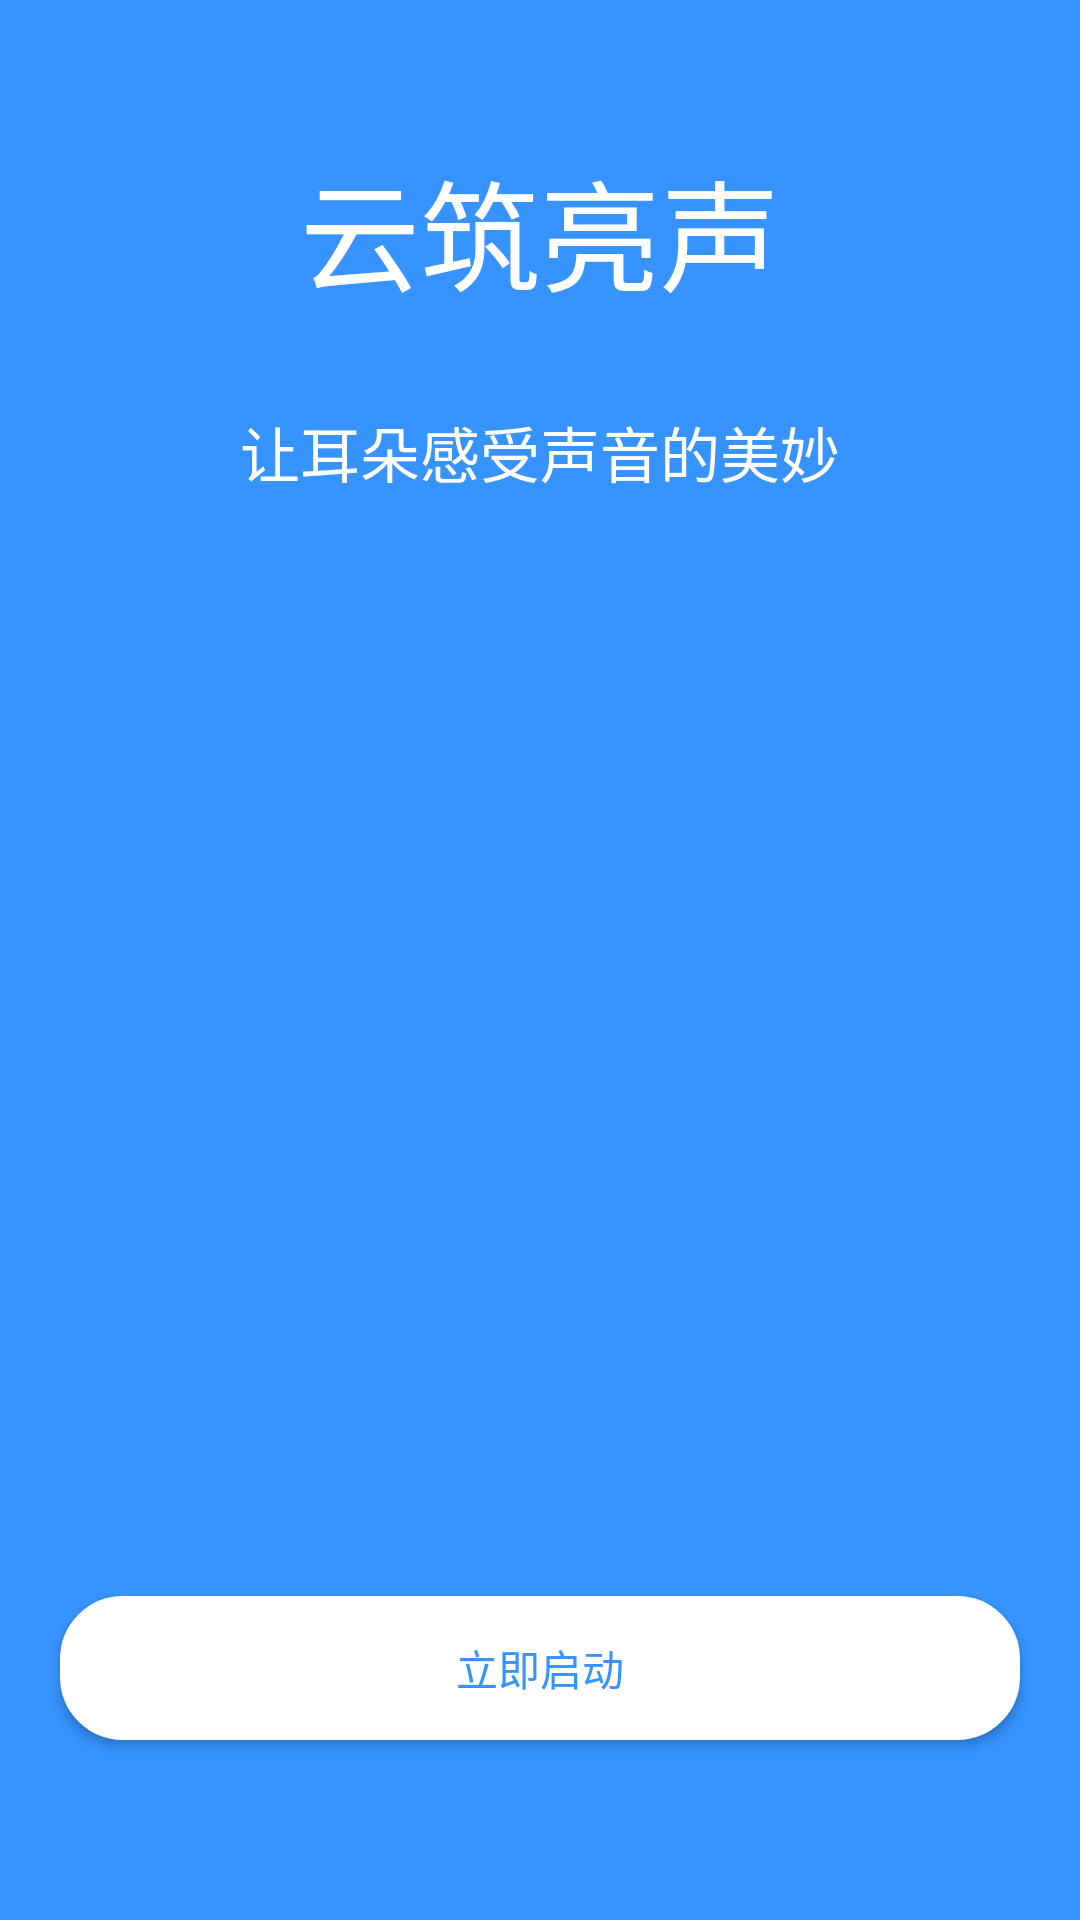

Android layout source for this screen:
<!-- AndroidManifest.xml: activity theme Theme.Syapp.NoActionBar -->
<!-- res/layout/activity_start.xml -->
<?xml version="1.0" encoding="utf-8"?>
<LinearLayout  xmlns:android="http://schemas.android.com/apk/res/android"
    xmlns:app="http://schemas.android.com/apk/res-auto"
    xmlns:tools="http://schemas.android.com/tools"
    android:layout_width="match_parent"
    android:layout_height="match_parent"
    android:background="#3693FF"
    android:orientation="vertical"
    tools:context=".StartActivity">
    <LinearLayout
        android:layout_width="match_parent"
        android:layout_height="0dp"
        android:layout_weight="1"
        android:orientation="vertical"
        android:gravity="center">
        <TextView
            android:layout_width="match_parent"
            android:layout_height="wrap_content"
            android:text="云筑亮声"
            android:gravity="center"
            android:textSize="40dp"
            android:textColor="@color/white">
        </TextView>
        <TextView
            android:layout_width="match_parent"
            android:layout_height="wrap_content"
            android:layout_marginTop="30dp"
            android:text="让耳朵感受声音的美妙"
            android:gravity="center"
            android:textSize="20dp"
            android:textColor="@color/white">
        </TextView>
    </LinearLayout>
    <LinearLayout
        android:layout_width="match_parent"
        android:layout_height="0dp"
        android:layout_weight="1"
        android:gravity="center">
    </LinearLayout>
    <LinearLayout
        android:layout_width="match_parent"
        android:layout_height="0dp"
        android:layout_weight="1"
        android:gravity="center">
        <Button
            android:id="@+id/start_now"
            android:layout_width="match_parent"
            android:layout_margin="20dp"
            android:layout_height="wrap_content"
            android:layout_gravity="bottom"
            android:textColor="#3693FF"
            android:background="@drawable/rounded_button"
            android:text="@string/ljqd">
        </Button>
    </LinearLayout>
</LinearLayout>
<!-- resources referenced by this layout -->
<resources>
  <color name="white">#FFFFFF</color>
  <!-- drawable rounded_button (drawable) -->
  <?xml version="1.0" encoding="utf-8"?>
  <selector xmlns:android="http://schemas.android.com/apk/res/android">
      <item>
          <shape android:shape="rectangle">
              <corners android:radius="20dp" />
              <solid android:color="@color/white" />
              <stroke android:width="2dp" android:color="@color/white" />
          </shape>
      </item>
  </selector>
  <string name="ljqd">立即启动</string>
  <style name="Theme.Syapp.NoActionBar">
          <item name="windowActionBar">false</item>
          <item name="windowNoTitle">true</item>
      </style>
</resources>
